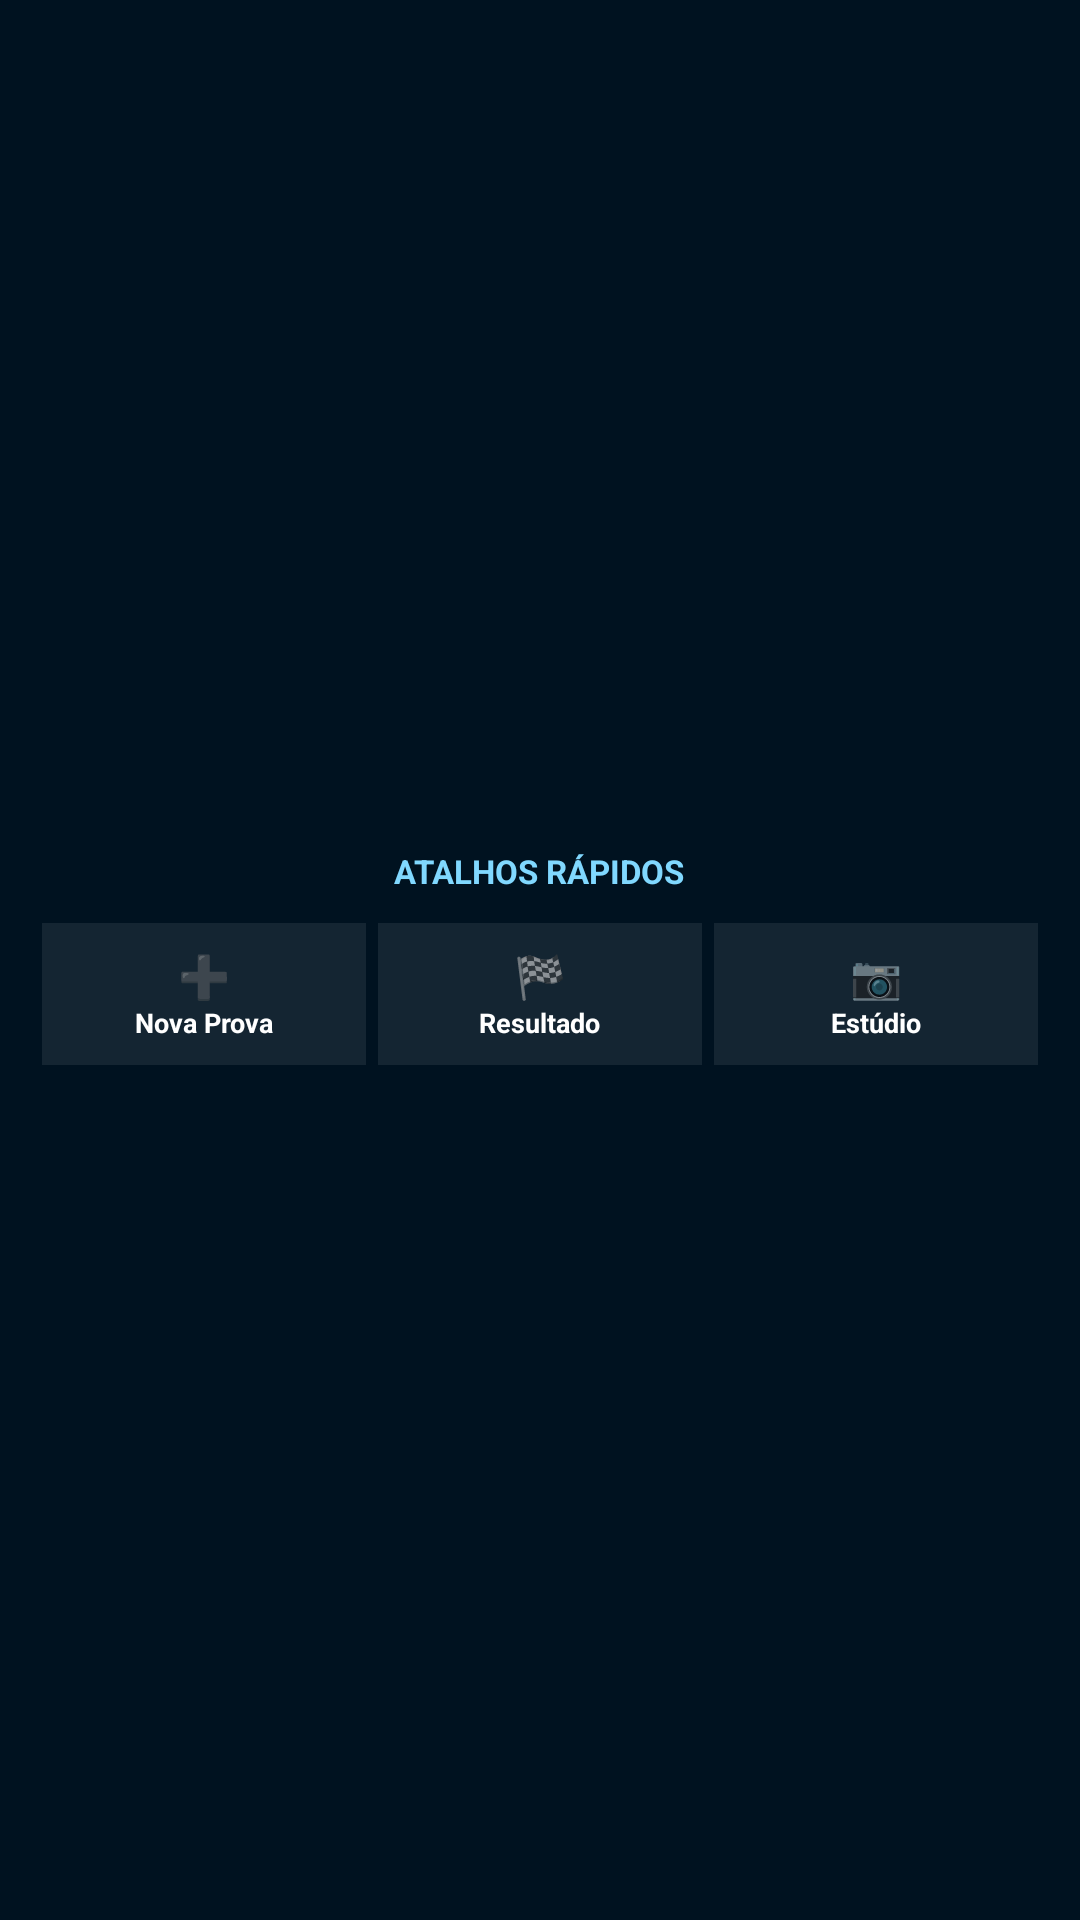

Produce the Android XML layout that renders to this screen, including the resource entries it uses.
<!-- AndroidManifest.xml: application theme Theme.Cantanhedehub -->
<!-- res/layout/quick_actions_widget_preview.xml -->
<?xml version="1.0" encoding="utf-8"?>
<RelativeLayout xmlns:android="http://schemas.android.com/apk/res/android"
    android:layout_width="match_parent"
    android:layout_height="match_parent"
    android:background="#001220"
    android:padding="12dp">

    <LinearLayout
        android:layout_width="match_parent"
        android:layout_height="match_parent"
        android:orientation="vertical"
        android:gravity="center">

        <TextView
            android:layout_width="wrap_content"
            android:layout_height="wrap_content"
            android:text="ATALHOS RÁPIDOS"
            android:textColor="#80D8FF"
            android:textSize="11sp"
            android:textStyle="bold"
            android:layout_marginBottom="8dp"/>

        <LinearLayout
            android:layout_width="match_parent"
            android:layout_height="wrap_content"
            android:orientation="horizontal"
            android:gravity="center">

            
            <LinearLayout
                android:layout_width="0dp"
                android:layout_weight="1"
                android:layout_height="wrap_content"
                android:orientation="vertical"
                android:gravity="center"
                android:background="#14FFFFFF"
                android:padding="8dp"
                android:layout_margin="2dp">
                <TextView
                    android:layout_width="wrap_content"
                    android:layout_height="wrap_content"
                    android:text="➕"
                    android:textSize="14sp"/>
                <TextView
                    android:layout_width="wrap_content"
                    android:layout_height="wrap_content"
                    android:text="Nova Prova"
                    android:textColor="#FFFFFF"
                    android:textSize="9sp"
                    android:textStyle="bold"/>
            </LinearLayout>

            
            <LinearLayout
                android:layout_width="0dp"
                android:layout_weight="1"
                android:layout_height="wrap_content"
                android:orientation="vertical"
                android:gravity="center"
                android:background="#14FFFFFF"
                android:padding="8dp"
                android:layout_margin="2dp">
                <TextView
                    android:layout_width="wrap_content"
                    android:layout_height="wrap_content"
                    android:text="🏁"
                    android:textSize="14sp"/>
                <TextView
                    android:layout_width="wrap_content"
                    android:layout_height="wrap_content"
                    android:text="Resultado"
                    android:textColor="#FFFFFF"
                    android:textSize="9sp"
                    android:textStyle="bold"/>
            </LinearLayout>

            
            <LinearLayout
                android:layout_width="0dp"
                android:layout_weight="1"
                android:layout_height="wrap_content"
                android:orientation="vertical"
                android:gravity="center"
                android:background="#14FFFFFF"
                android:padding="8dp"
                android:layout_margin="2dp">
                <TextView
                    android:layout_width="wrap_content"
                    android:layout_height="wrap_content"
                    android:text="📷"
                    android:textSize="14sp"/>
                <TextView
                    android:layout_width="wrap_content"
                    android:layout_height="wrap_content"
                    android:text="Estúdio"
                    android:textColor="#FFFFFF"
                    android:textSize="9sp"
                    android:textStyle="bold"/>
            </LinearLayout>
        </LinearLayout>
    </LinearLayout>
</RelativeLayout>
<!-- resources referenced by this layout -->
<resources>
  <style name="Theme.Cantanhedehub" parent="android:Theme.Material.Light.NoActionBar" />
</resources>
